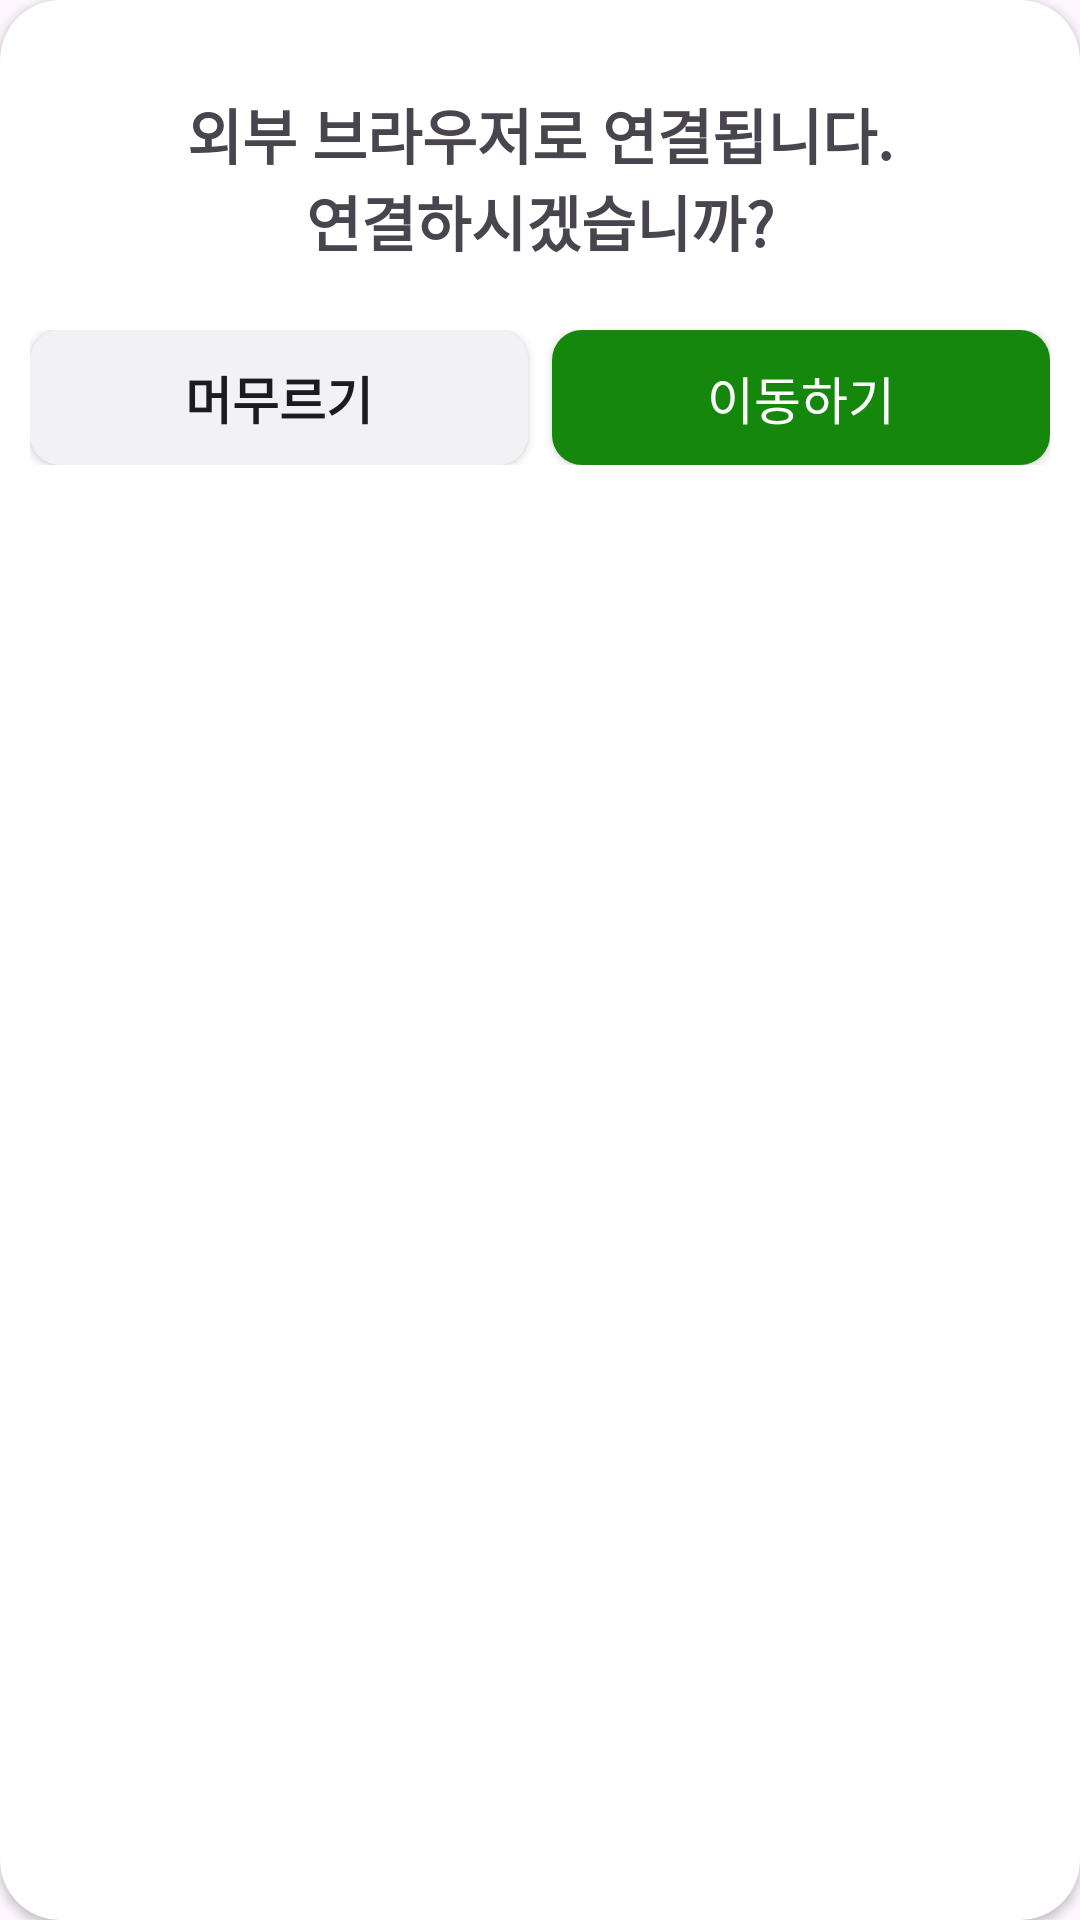

Write the Android layout XML for this screen, with the resource values it uses.
<!-- AndroidManifest.xml: application theme Theme.Recipes -->
<!-- res/layout/dialog_link_confirm.xml -->
<?xml version="1.0" encoding="utf-8"?>
<androidx.cardview.widget.CardView xmlns:android="http://schemas.android.com/apk/res/android"
    xmlns:app="http://schemas.android.com/apk/res-auto"
    android:layout_width="match_parent"
    android:layout_height="wrap_content"
    android:layout_marginHorizontal="20dp"
    app:cardBackgroundColor="@color/white"
    app:cardCornerRadius="20dp">

    <TextView
        android:id="@+id/dialog_tv"
        android:layout_width="match_parent"
        android:layout_height="wrap_content"
        android:layout_marginTop="20dp"
        android:gravity="center"
        android:padding="10dp"
        android:text="@string/banner_fragment_link_confirm"
        android:textSize="20sp"
        android:textStyle="bold" />

    <LinearLayout
        android:id="@+id/btn"
        android:layout_width="match_parent"
        android:layout_height="wrap_content"
        android:layout_marginTop="100dp"
        android:orientation="horizontal"
        android:padding="10dp">

        <androidx.appcompat.widget.AppCompatButton
            android:id="@+id/dialog_stay_btn"
            android:layout_width="0dp"
            android:layout_height="45dp"
            android:layout_marginEnd="8dp"
            android:layout_weight="1"
            android:background="@drawable/corner_dialog1"
            android:text="@string/banner_fragment_dialog_stay"
            android:textSize="17sp"
            android:textStyle="bold" />

        <androidx.appcompat.widget.AppCompatButton
            android:id="@+id/dialog_move_btn"
            android:layout_width="0dp"
            android:layout_height="45dp"
            android:layout_weight="1"
            android:background="@drawable/corner_dialog2"
            android:text="@string/banner_fragment_dialog_move"
            android:textColor="@color/white"
            android:textSize="17sp" />

    </LinearLayout>

</androidx.cardview.widget.CardView>
<!-- resources referenced by this layout -->
<resources>
  <color name="white">#FFFFFFFF</color>
  <!-- drawable corner_dialog1 (drawable) -->
  <?xml version="1.0" encoding="utf-8"?>
  <shape xmlns:android="http://schemas.android.com/apk/res/android"
      android:shape="rectangle" android:padding ="10dp">
      <solid android:color="@color/grey"></solid>
  
      <corners
          android:bottomLeftRadius="10dp"
          android:bottomRightRadius="10dp"
          android:topLeftRadius="10dp"
          android:topRightRadius="10dp">
  
      </corners>
  
  </shape>
  <!-- drawable corner_dialog2 (drawable) -->
  <?xml version="1.0" encoding="utf-8"?>
  <shape xmlns:android="http://schemas.android.com/apk/res/android"
      android:shape="rectangle" android:padding ="10dp">
      <solid android:color="@color/green1"></solid>
  
      <corners
          android:bottomLeftRadius="10dp"
          android:bottomRightRadius="10dp"
          android:topLeftRadius="10dp"
          android:topRightRadius="10dp">
  
      </corners>
  
  </shape>
  <string name="banner_fragment_dialog_move">이동하기</string>
  <string name="banner_fragment_dialog_stay">머무르기</string>
  <string name="banner_fragment_link_confirm">외부 브라우저로 연결됩니다.\n연결하시겠습니까?</string>
  <style name="Theme.Recipes" parent="Base.Theme.Recipes" />
  <color name="grey">#F2F1F5</color>
  <color name="green1">#14870C</color>
  <style name="Base.Theme.Recipes" parent="Theme.Material3.DayNight.NoActionBar">
          
          <item name="colorPrimary">#14870C</item>
      </style>
</resources>
